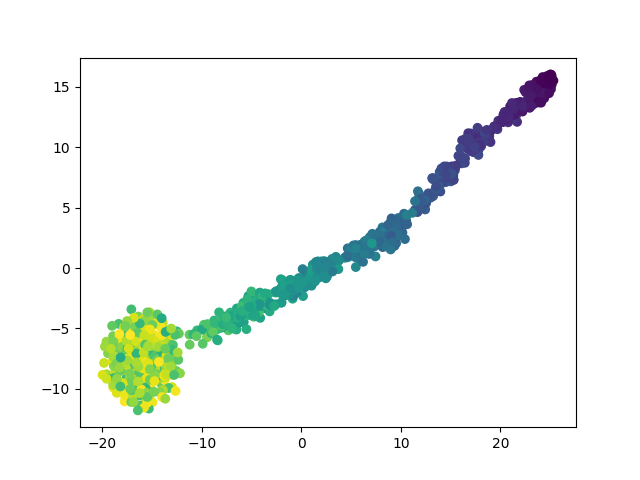

Values plotted in this chart, from the file beside it:
	dim1	dim2	pt
E453_1237	-15.64	-10.84	0.8261
E614_1308	-17.06	-8.267	0.8736
E875_872	-7.905	-4.116	0.5819
E211_290	18.88	10.93	0.1926
E250_60	24.64	14.55	0.0388
E766_1322	-18.28	-8.487	0.8829
E772_383	14.91	8.137	0.2548
E840_888	-4.906	-3.236	0.5926
E942_536	9.954	3.028	0.3572
E985_1263	-19.6	-6.096	0.8435
E853_509	7.231	2.225	0.3391
E377_1296	-19.59	-8.795	0.8656
E495_1037	-17.1	-3.425	0.6923
E679_406	14.52	7.162	0.2702
E407_748	2.012	0.5522	0.499
E409_485	8.159	1.732	0.3231
E326_543	4.343	0.8527	0.3619
E741_999	-9.471	-5.692	0.6669
E215_379	14.4	7.154	0.2522
E162_495	8.701	2.666	0.3298
E807_583	5.159	1.604	0.3886
E260_620	1.462	-0.04201	0.4134
E729_1045	-8.37	-4.822	0.6977
E953_288	15.18	7.844	0.1913
E838_36	24.8	15.71	0.02274
E736_1311	-15.66	-6.248	0.8756
E318_1481	-17.71	-10.68	0.9893
E938_1206	-14.96	-7.813	0.8054
E737_522	8.967	2.314	0.3478
E102_776	-0.7671	-1.606	0.5177
E359_1017	-8.568	-5.12	0.6789
E467_1179	-17.7	-8.327	0.7873
E670_1474	-15.85	-7.87	0.9846
E466_1403	-16.89	-7.051	0.9371
E496_1386	-14.44	-7.424	0.9258
E591_898	-13.5	-6.028	0.5993
E330_1322	-15	-10.14	0.8829
E690_752	-0.6447	-1.489	0.5017
E567_213	17.31	10.46	0.1411
E412_552	4.647	1.634	0.3679
E921_1192	-17.57	-9.513	0.796
E460_984	-17.57	-9.116	0.6569
E286_555	8.672	3.475	0.3699
E252_819	-5.613	-3.848	0.5465
E660_275	19.7	11.5	0.1826
E662_1138	-14.38	-8.755	0.7599
E443_526	8.893	2.925	0.3505
E93_918	-0.197	-1.336	0.6127
E157_259	15.99	8.782	0.1719
E894_953	-4.667	-2.519	0.6361
E734_1298	-16.39	-9.533	0.8669
E427_509	7.248	2.116	0.3391
E475_1237	-17.05	-5.415	0.8261
E747_924	-4.845	-3.45	0.6167
E748_564	8.14	3.368	0.3759
E219_45	24.36	14.31	0.02876
E738_835	0.1603	-2.326	0.5572
E446_1128	-13.84	-7.998	0.7532
E531_470	9.136	2.726	0.313
E388_977	-8.823	-5	0.6522
... 940 more rows
